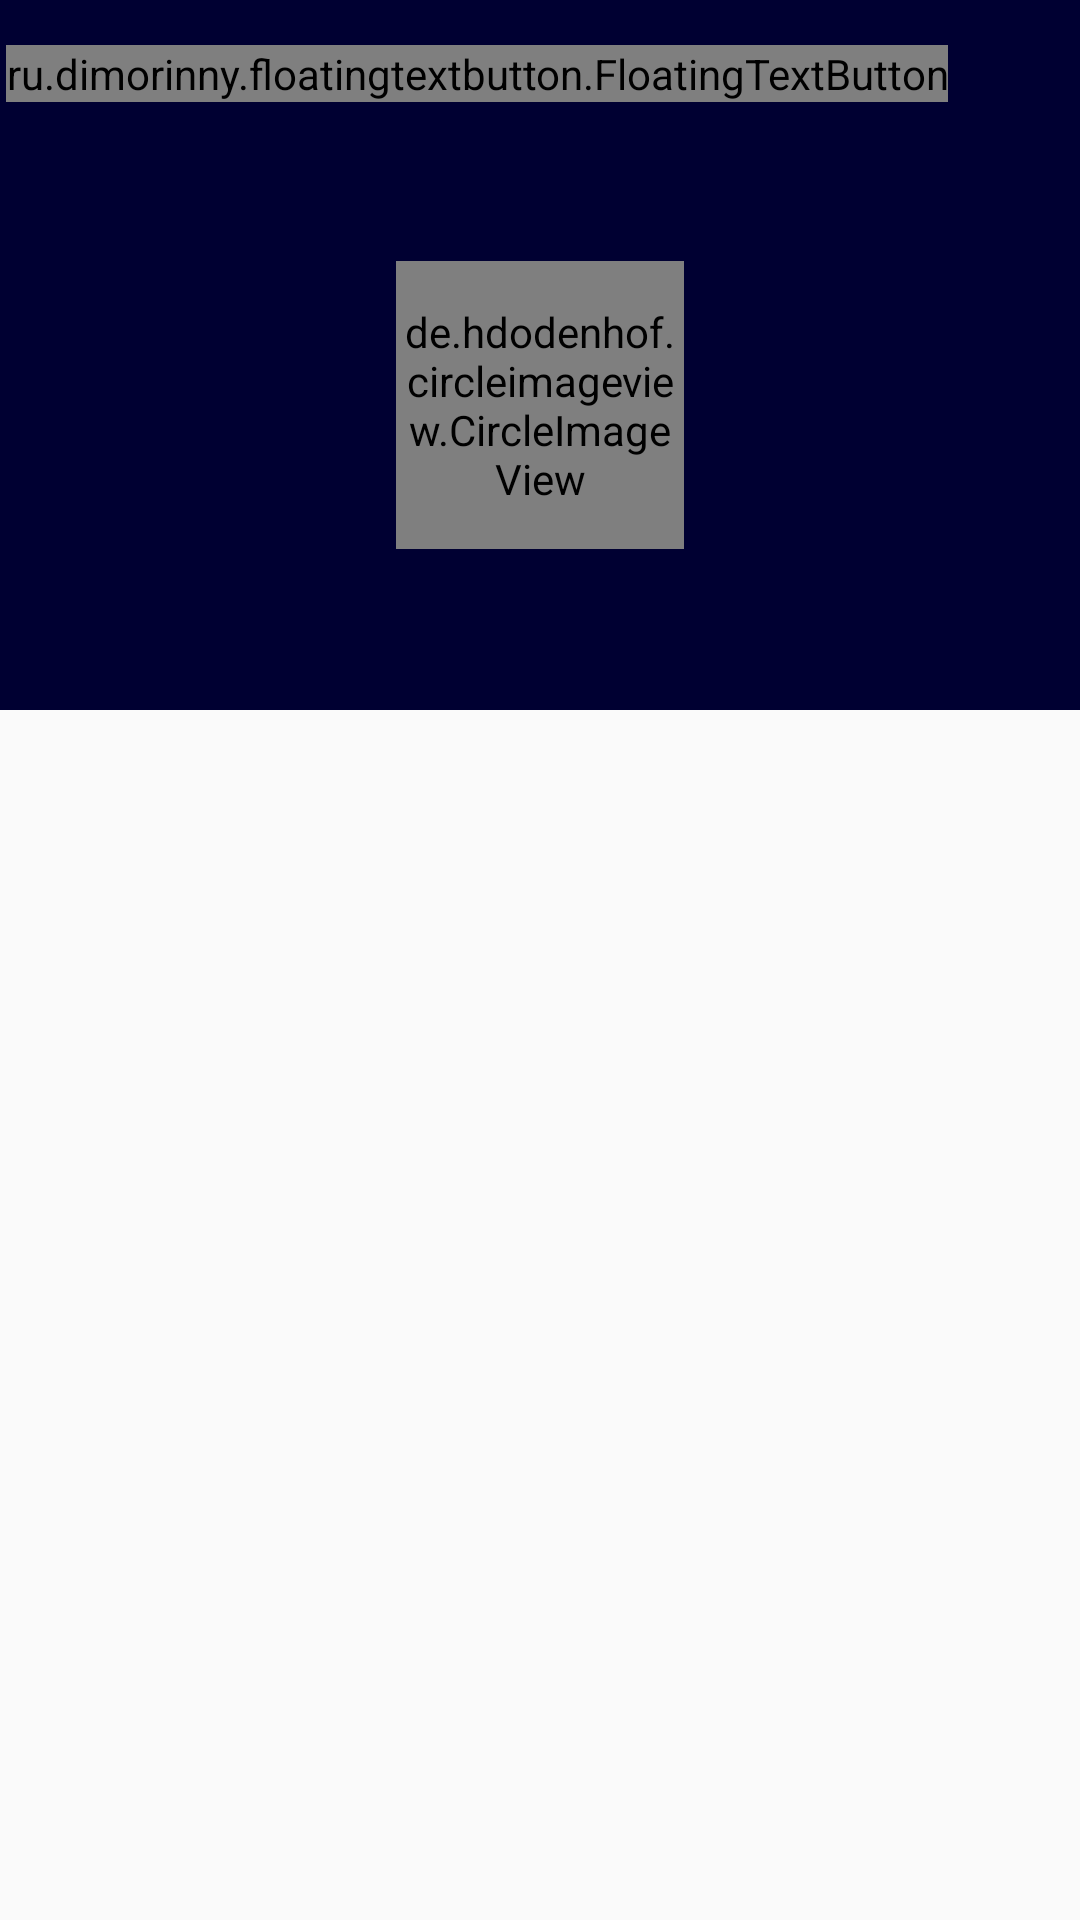

Android layout source for this screen:
<!-- AndroidManifest.xml: application theme Theme.Project20202021 -->
<!-- res/layout/activity_student_profile.xml -->
<?xml version="1.0" encoding="utf-8"?>
<androidx.constraintlayout.widget.ConstraintLayout xmlns:android="http://schemas.android.com/apk/res/android"
    xmlns:app="http://schemas.android.com/apk/res-auto"
    xmlns:tools="http://schemas.android.com/tools"
    android:layout_width="match_parent"
    android:layout_height="match_parent"
    tools:context=".StudentsProfile.StudentProfile">


    <ImageView
        android:id="@+id/imageView3"
        android:layout_width="wrap_content"
        android:layout_height="0dp"
        android:scaleType="centerCrop"
        android:src="@drawable/bgprofile"
        app:layout_constraintBottom_toBottomOf="parent"
        app:layout_constraintEnd_toEndOf="parent"
        app:layout_constraintHeight_percent=".37"
        app:layout_constraintStart_toStartOf="parent"
        app:layout_constraintTop_toTopOf="parent"
        app:layout_constraintVertical_bias="0" />

    <ru.dimorinny.floatingtextbutton.FloatingTextButton
        android:id="@+id/stulogoutbtn"
        android:layout_width="wrap_content"
        android:layout_height="wrap_content"
        app:floating_left_icon="@drawable/logout"
        app:floating_title="LOGOUT"
        app:floating_title_color="@android:color/black"
        app:floating_background_color="@color/llwhite"
        app:layout_constraintVertical_bias=".08"
        app:layout_constraintHorizontal_bias=".04"
        app:layout_constraintBottom_toTopOf="@+id/constraintLayout"
        app:layout_constraintEnd_toEndOf="parent"
        app:layout_constraintStart_toStartOf="parent"
        app:layout_constraintTop_toTopOf="@+id/imageView3"
        tools:ignore="MissingConstraints" />


    <de.hdodenhof.circleimageview.CircleImageView
        android:id="@+id/stuprofileimage"
        android:layout_width="96dp"
        android:layout_height="96dp"
        android:src="@drawable/readingprofile"
        app:civ_border_color="@color/llwhite"
        app:civ_border_width="2dp"
        app:layout_constraintBottom_toTopOf="@+id/constraintLayout"
        app:layout_constraintEnd_toEndOf="parent"
        app:layout_constraintHorizontal_bias=".5"
        app:layout_constraintStart_toStartOf="parent"
        app:layout_constraintTop_toTopOf="@+id/imageView3"
        app:layout_constraintVertical_bias=".8"
        tools:ignore="MissingConstraints" />

    <androidx.constraintlayout.widget.ConstraintLayout
        android:id="@+id/constraintLayout"
        android:layout_width="match_parent"
        android:layout_height="0dp"
        android:background="@drawable/view_bg"
        app:layout_constraintBottom_toBottomOf="parent"
        app:layout_constraintEnd_toEndOf="parent"
        app:layout_constraintHeight_percent=".68"
        app:layout_constraintStart_toStartOf="parent"
        app:layout_constraintTop_toTopOf="parent"
        app:layout_constraintVertical_bias="1">

        <androidx.viewpager.widget.ViewPager
            android:id="@+id/stuviewpager"
            android:layout_width="match_parent"
            android:layout_height="0dp"
            app:layout_constraintBottom_toBottomOf="parent"
            app:layout_constraintEnd_toEndOf="parent"
            app:layout_constraintStart_toStartOf="parent"
            app:layout_constraintTop_toBottomOf="@+id/instablayout"
            app:layout_constraintVertical_bias="0" />

        <com.google.android.material.tabs.TabLayout
            android:id="@+id/stutablayout"
            app:tabTextColor="#000032"
            app:tabSelectedTextColor="#d89c13"
            app:tabIndicatorColor="#d89c13"
            app:tabTextAppearance="@style/TabLayoutTextStyle"
            android:layout_width="match_parent"
            android:layout_height="wrap_content"
            app:layout_constraintBottom_toBottomOf="parent"
            app:layout_constraintEnd_toEndOf="parent"
            app:layout_constraintStart_toStartOf="parent"
            app:layout_constraintTop_toTopOf="parent"
            app:layout_constraintVertical_bias="0"
            android:contextClickable="true"/>

    </androidx.constraintlayout.widget.ConstraintLayout>

</androidx.constraintlayout.widget.ConstraintLayout>
<!-- resources referenced by this layout -->
<resources>
  <color name="llwhite">#C8C6C6</color>
  <!-- drawable bgprofile: png bitmap (drawable-v24, 3974 bytes) -->
  <!-- drawable logout: png bitmap (drawable-v24, 51636 bytes) -->
  <!-- drawable readingprofile: png bitmap (drawable-v24, 32491 bytes) -->
  <style name="TabLayoutTextStyle" parent="Theme.MaterialComponents.Light">
          <item name="android:textSize">16sp</item>
          <item name="android:textStyle">bold</item>
      </style>
  <style name="Theme.Project20202021" parent="Theme.MaterialComponents.Light.NoActionBar.Bridge">
          
          <item name="colorPrimary">#000032</item>
          <item name="colorPrimaryVariant">#000032</item>
          <item name="colorOnPrimary">@color/white</item>
          
          <item name="colorSecondary">@color/teal_200</item>
          <item name="colorSecondaryVariant">@color/teal_700</item>
          <item name="colorOnSecondary">@color/black</item>
          
          <item name="android:statusBarColor" tools:targetApi="l">?attr/colorPrimaryVariant</item>
          
          
          <item name="android:windowContentTransitions">true</item>
      </style>
  <color name="white">#FFFFFFFF</color>
  <color name="teal_200">#FF03DAC5</color>
  <color name="teal_700">#FF018786</color>
  <color name="black">#FF000000</color>
</resources>
